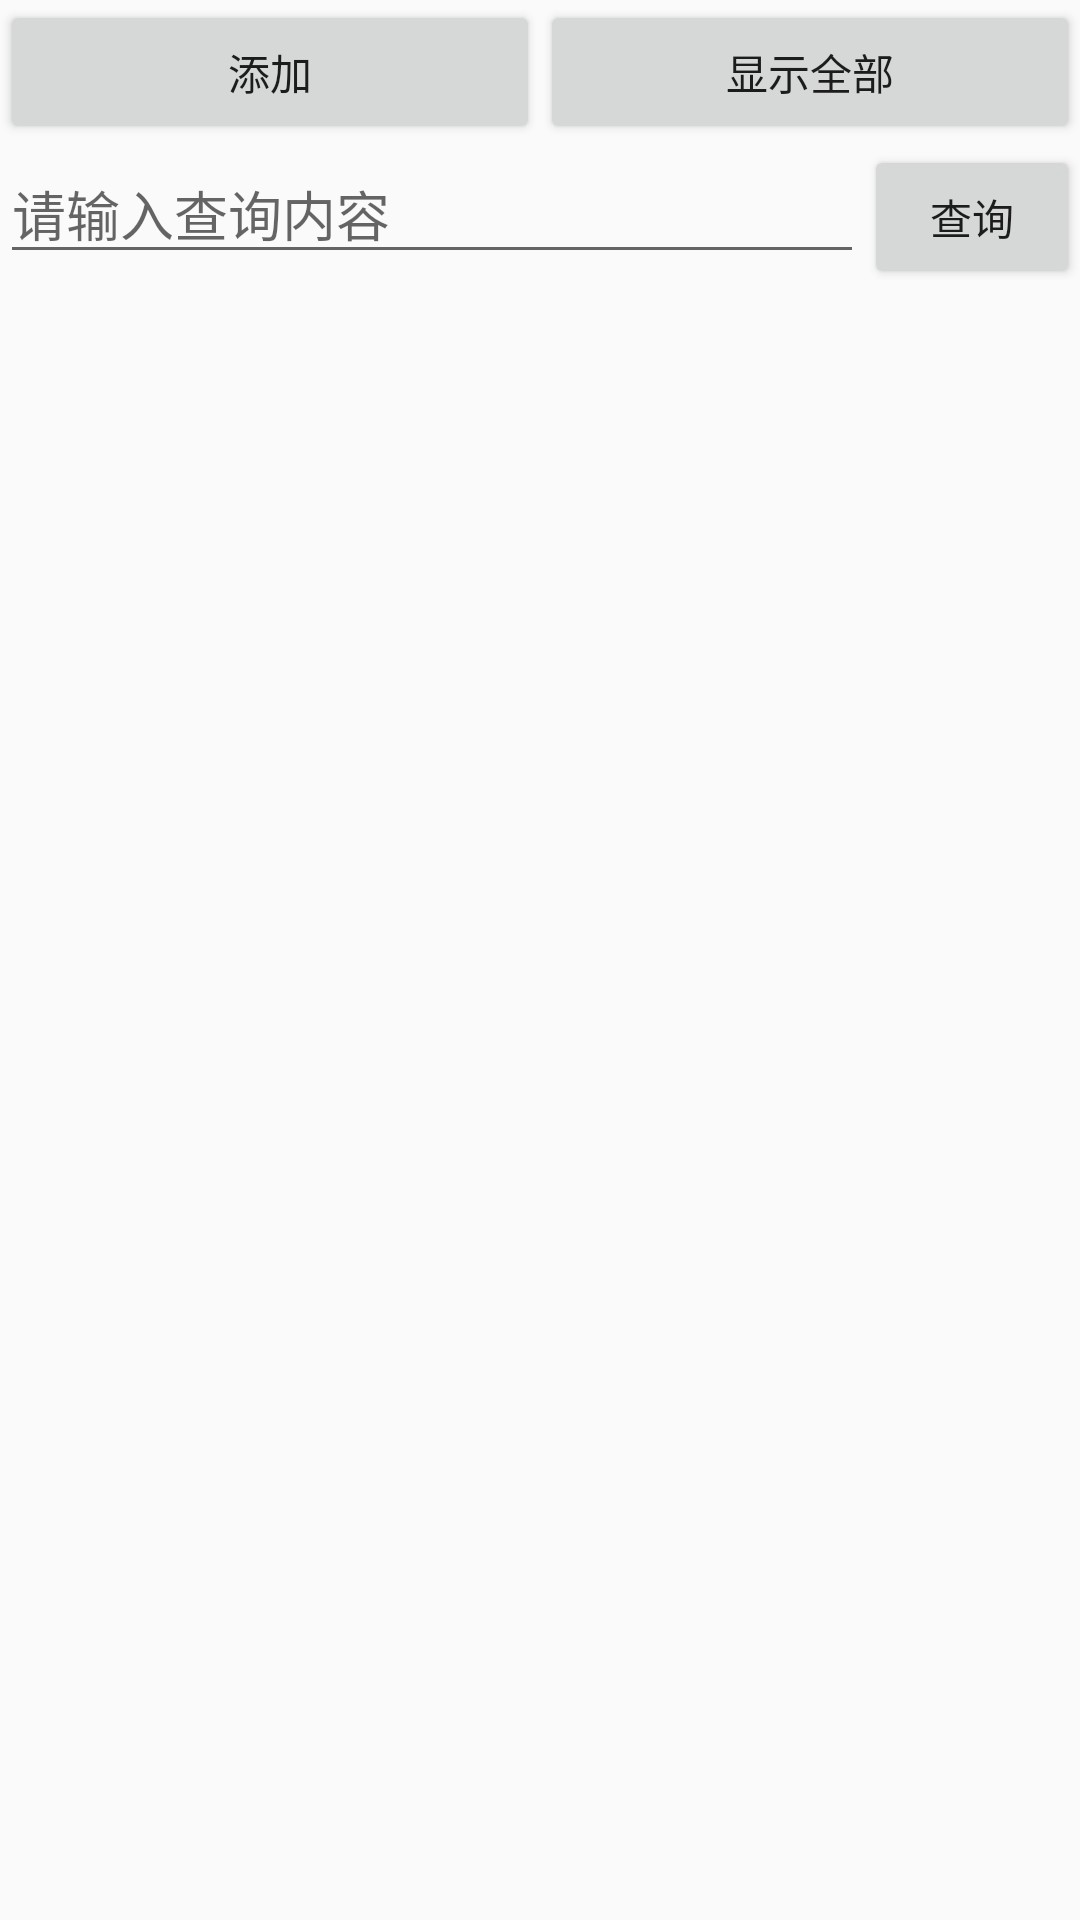

Android layout source for this screen:
<!-- AndroidManifest.xml: application theme AppTheme -->
<!-- res/layout/activity_list.xml -->
<?xml version="1.0" encoding="utf-8"?>
<LinearLayout xmlns:android="http://schemas.android.com/apk/res/android"
    xmlns:tools="http://schemas.android.com/tools"
    android:layout_width="match_parent"
    android:layout_height="match_parent"
    android:orientation="vertical"
    tools:context="com.myrss.ListActivity">
    <LinearLayout
        android:orientation="horizontal"
        android:layout_width="match_parent"
        android:layout_height="wrap_content">
        <Button
            android:id="@+id/button1"
            android:text="添加"
            android:onClick="create_student"
            android:layout_weight="1"
            android:layout_width="0dp"
            android:layout_height="wrap_content" />

        <Button
            android:id="@+id/button3"
            android:text="显示全部"
            android:layout_weight="1"
            android:onClick="collect_mode"
            android:layout_width="0dp"
            android:layout_height="wrap_content" />

    </LinearLayout>
    <LinearLayout
        android:orientation="horizontal"
        android:layout_width="match_parent"
        android:layout_height="wrap_content">
        <EditText
            android:id="@+id/searchText"
            android:layout_weight="4"
            android:layout_width="0dp"
            android:layout_height="wrap_content"
            android:hint="请输入查询内容" />
        <Button
            android:id="@+id/button4"
            android:text="查询"
            android:layout_weight="1"
            android:onClick="my_search"
            android:layout_width="0dp"
            android:layout_height="wrap_content" />

    </LinearLayout>
    <LinearLayout
        android:orientation="horizontal"
        android:layout_width="match_parent"
        android:layout_height="wrap_content">
        <ListView
            android:id="@+id/listView"
            android:layout_weight="4"
            android:layout_width="0dp"
            android:layout_height="match_parent"/>
        <ListView
            android:id="@+id/collect_list"
            android:layout_weight="1"
            android:layout_width="0dp"
            android:layout_height="match_parent"/>
    </LinearLayout>
</LinearLayout>
<!-- resources referenced by this layout -->
<resources>
  <style name="AppTheme" parent="Theme.AppCompat.Light.NoActionBar">
  
  
  
      </style>
</resources>
